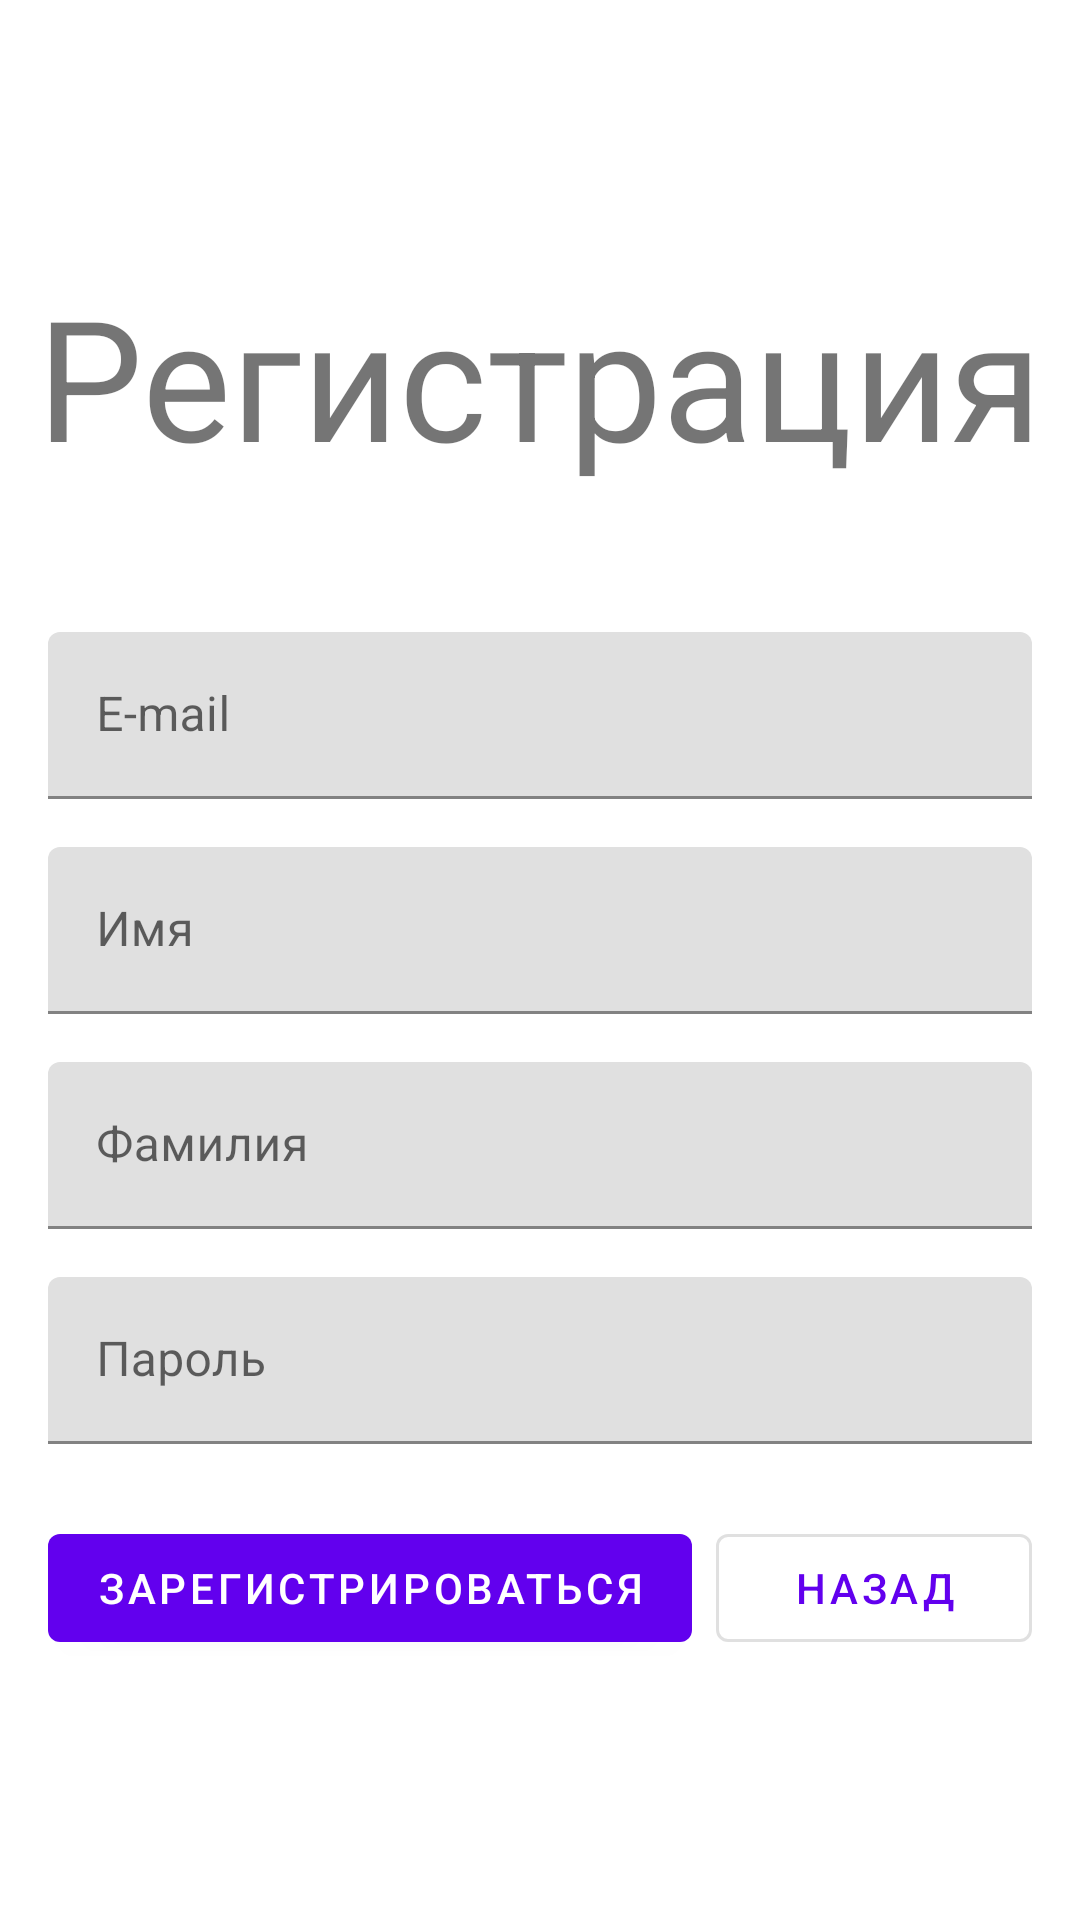

This screen was rendered from an Android layout file. Write that file and the resources it references.
<!-- AndroidManifest.xml: application theme Theme.SUAIChatApp -->
<!-- res/layout/activity_registration.xml -->
<?xml version="1.0" encoding="utf-8"?>
<androidx.constraintlayout.widget.ConstraintLayout xmlns:android="http://schemas.android.com/apk/res/android"
    xmlns:app="http://schemas.android.com/apk/res-auto"
    xmlns:tools="http://schemas.android.com/tools"
    android:layout_width="match_parent"
    android:layout_height="match_parent"
    tools:context=".RegistrationActivity">
    <com.google.android.material.textfield.TextInputLayout
        android:id="@+id/loginLayout"
        android:layout_width="match_parent"
        android:layout_height="wrap_content"
        android:layout_marginStart="16dp"
        android:layout_marginTop="48dp"
        android:layout_marginEnd="16dp"
        app:layout_constraintEnd_toEndOf="parent"
        app:layout_constraintStart_toStartOf="parent"
        app:layout_constraintTop_toBottomOf="@+id/textView">

        <com.google.android.material.textfield.TextInputEditText
            android:id="@+id/loginTextEdit"
            android:layout_width="match_parent"
            android:layout_height="wrap_content"
            android:hint="E-mail"
            android:inputType="textEmailAddress" />
    </com.google.android.material.textfield.TextInputLayout>

    <TextView
        android:id="@+id/textView"
        android:layout_width="wrap_content"
        android:layout_height="wrap_content"
        android:layout_marginTop="88dp"
        android:text="Регистрация"
        android:textSize="56sp"
        app:layout_constraintEnd_toEndOf="parent"
        app:layout_constraintHorizontal_bias="0.498"
        app:layout_constraintStart_toStartOf="parent"
        app:layout_constraintTop_toTopOf="parent" />

    <com.google.android.material.textfield.TextInputLayout
        android:id="@+id/textInputLayout"
        android:layout_width="match_parent"
        android:layout_height="wrap_content"
        android:layout_marginStart="16dp"
        android:layout_marginTop="16dp"
        android:layout_marginEnd="16dp"
        app:layout_constraintEnd_toEndOf="parent"
        app:layout_constraintStart_toStartOf="parent"
        app:layout_constraintTop_toBottomOf="@+id/loginLayout">

        <com.google.android.material.textfield.TextInputEditText
            android:id="@+id/firstNameTextEdit"
            android:layout_width="match_parent"
            android:layout_height="wrap_content"
            android:hint="Имя" />
    </com.google.android.material.textfield.TextInputLayout>

    <com.google.android.material.textfield.TextInputLayout
        android:id="@+id/passwordLayout"
        android:layout_width="match_parent"
        android:layout_height="wrap_content"
        android:layout_marginStart="16dp"
        android:layout_marginTop="16dp"
        android:layout_marginEnd="16dp"
        app:layout_constraintEnd_toEndOf="parent"
        app:layout_constraintStart_toStartOf="parent"
        app:layout_constraintTop_toBottomOf="@+id/textInputLayout2">

        <com.google.android.material.textfield.TextInputEditText
            android:id="@+id/passwordTextEdit"
            android:layout_width="match_parent"
            android:layout_height="wrap_content"
            android:hint="Пароль"
            android:inputType="textPassword" />
    </com.google.android.material.textfield.TextInputLayout>

    <com.google.android.material.button.MaterialButton
        android:id="@+id/login"
        android:layout_width="wrap_content"
        android:layout_height="wrap_content"
        android:layout_marginTop="24dp"
        android:text="Зарегистрироваться"
        app:layout_constraintEnd_toStartOf="@+id/register"
        app:layout_constraintStart_toStartOf="@+id/passwordLayout"
        app:layout_constraintTop_toBottomOf="@+id/passwordLayout" />

    <com.google.android.material.button.MaterialButton
        android:id="@+id/register"
        style="@style/Widget.MaterialComponents.Button.OutlinedButton"
        android:layout_width="0dp"
        android:layout_height="wrap_content"
        android:layout_marginStart="8dp"
        android:layout_marginTop="24dp"
        android:text="Назад"
        app:layout_constraintEnd_toEndOf="@+id/passwordLayout"
        app:layout_constraintStart_toEndOf="@+id/login"
        app:layout_constraintTop_toBottomOf="@+id/passwordLayout" />

    <com.google.android.material.textfield.TextInputLayout
        android:id="@+id/textInputLayout2"
        android:layout_width="match_parent"
        android:layout_height="wrap_content"
        android:layout_marginStart="16dp"
        android:layout_marginTop="16dp"
        android:layout_marginEnd="16dp"
        app:layout_constraintEnd_toEndOf="parent"
        app:layout_constraintStart_toStartOf="parent"
        app:layout_constraintTop_toBottomOf="@+id/textInputLayout">

        <com.google.android.material.textfield.TextInputEditText
            android:id="@+id/lastNameTextEdit"
            android:layout_width="match_parent"
            android:layout_height="wrap_content"
            android:hint="Фамилия" />
    </com.google.android.material.textfield.TextInputLayout>
</androidx.constraintlayout.widget.ConstraintLayout>
<!-- resources referenced by this layout -->
<resources>
  <style name="Theme.SUAIChatApp" parent="Theme.MaterialComponents.DayNight">
          
          <item name="colorPrimary">@color/purple_500</item>
          <item name="colorPrimaryVariant">@color/purple_700</item>
          <item name="colorOnPrimary">@color/white</item>
          
          <item name="colorSecondary">@color/teal_200</item>
          <item name="colorSecondaryVariant">@color/teal_700</item>
          <item name="colorOnSecondary">@color/black</item>
          
          <item name="android:statusBarColor" tools:targetApi="l">?attr/colorPrimaryVariant</item>
          
      </style>
  <!-- not gathered from this repository: default colours our renderer supplied (Android Studio template values) -->
  <color name="purple_500">#FF6200EE</color>
  <color name="purple_700">#FF3700B3</color>
  <color name="teal_200">#FF03DAC5</color>
  <color name="teal_700">#FF018786</color>
  <color name="black">#FF000000</color>
  <color name="white">#FFFFFFFF</color>
</resources>
